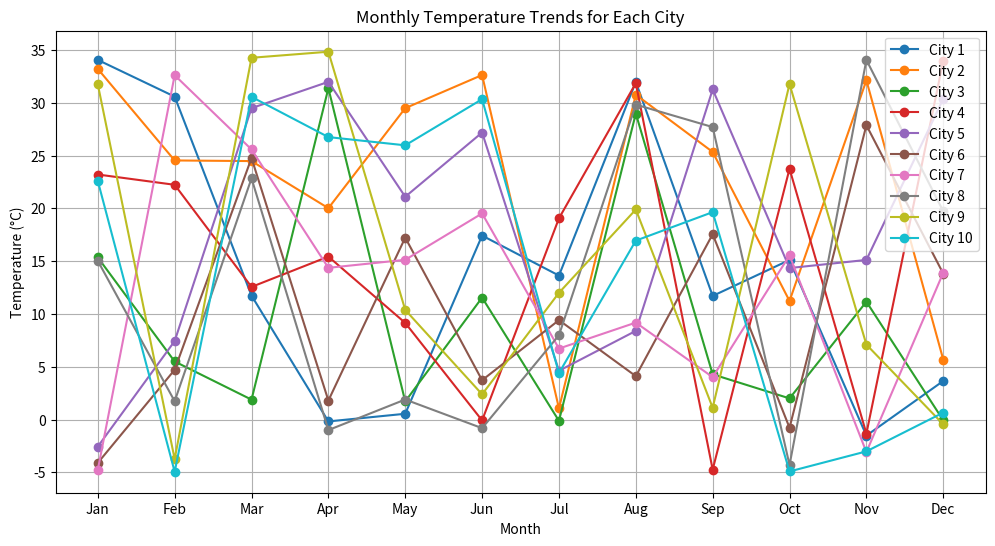

This figure's Python source:
import numpy as np
import pandas as pd
import matplotlib.pyplot as plt


# =========================
# 1. Data Preparation
# =========================

# Generate random temperature data
# Values between -5°C and 35°C
# 10 cities and 12 months

temperature_data = np.random.uniform(-5, 35, size=(10, 12))


# Create city names

cities = [
    "City 1", "City 2", "City 3", "City 4", "City 5",
    "City 6", "City 7", "City 8", "City 9", "City 10"
]


# Create month names

months = [
    "Jan", "Feb", "Mar", "Apr", "May", "Jun",
    "Jul", "Aug", "Sep", "Oct", "Nov", "Dec"
]


# Convert NumPy array into a Pandas DataFrame

df = pd.DataFrame(
    temperature_data,
    index=cities,
    columns=months
)


print("Temperature Dataset:")
print(df)


# =========================
# 2. Data Analysis
# =========================

# Calculate annual average temperature for each city

annual_average = df.mean(axis=1)


print("\nAnnual Average Temperature:")
print(annual_average)


# Find hottest and coldest cities

highest_city = annual_average.idxmax()
lowest_city = annual_average.idxmin()


print("\nCity with highest average temperature:")
print(highest_city)


print("\nCity with lowest average temperature:")
print(lowest_city)


# =========================
# 3. Data Visualization
# =========================

plt.figure(figsize=(12, 6))


# Plot temperatures for each city

for city in df.index:
    plt.plot(
        months,
        df.loc[city],
        marker="o",
        label=city
    )


plt.title("Monthly Temperature Trends for Each City")

plt.xlabel("Month")

plt.ylabel("Temperature (°C)")

plt.legend()

plt.grid(True)

plt.show()


# =========================
# 4. Brief Report
# =========================

print("\nSummary Report:")

print(
    f"The city with the highest average temperature is {highest_city}."
)

print(
    f"The city with the lowest average temperature is {lowest_city}."
)

print(
    "The graph shows how temperatures change during the year for each city."
)
